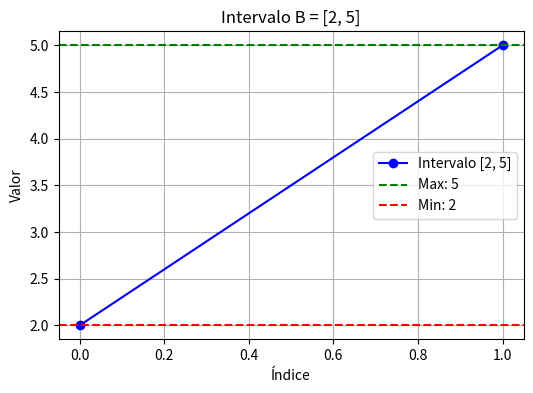

Write Python code to recreate this figure.
import numpy as np
import sympy as sp
import matplotlib.pyplot as plt

# ii) Intervalo B
def interval_b(a, b):
    return {"min": min(a, b), "max": max(a, b)}

# Resultado
results = {
    "B": interval_b,  # Asumir valores a y b al llamar la función
}

print(results)

# Graficar intervalo B
a, b = 2, 5  # Puedes cambiar estos valores para diferentes intervalos
interval = [a, b]
plt.figure(figsize=(6,4))
plt.plot(interval, 'bo-', label=f'Intervalo [{a}, {b}]')
plt.axhline(y=max(interval), color='g', linestyle='--', label=f'Max: {max(interval)}')
plt.axhline(y=min(interval), color='r', linestyle='--', label=f'Min: {min(interval)}')
plt.title(f'Intervalo B = [{a}, {b}]')
plt.xlabel('Índice')
plt.ylabel('Valor')
plt.legend()
plt.grid(True)
plt.show()
